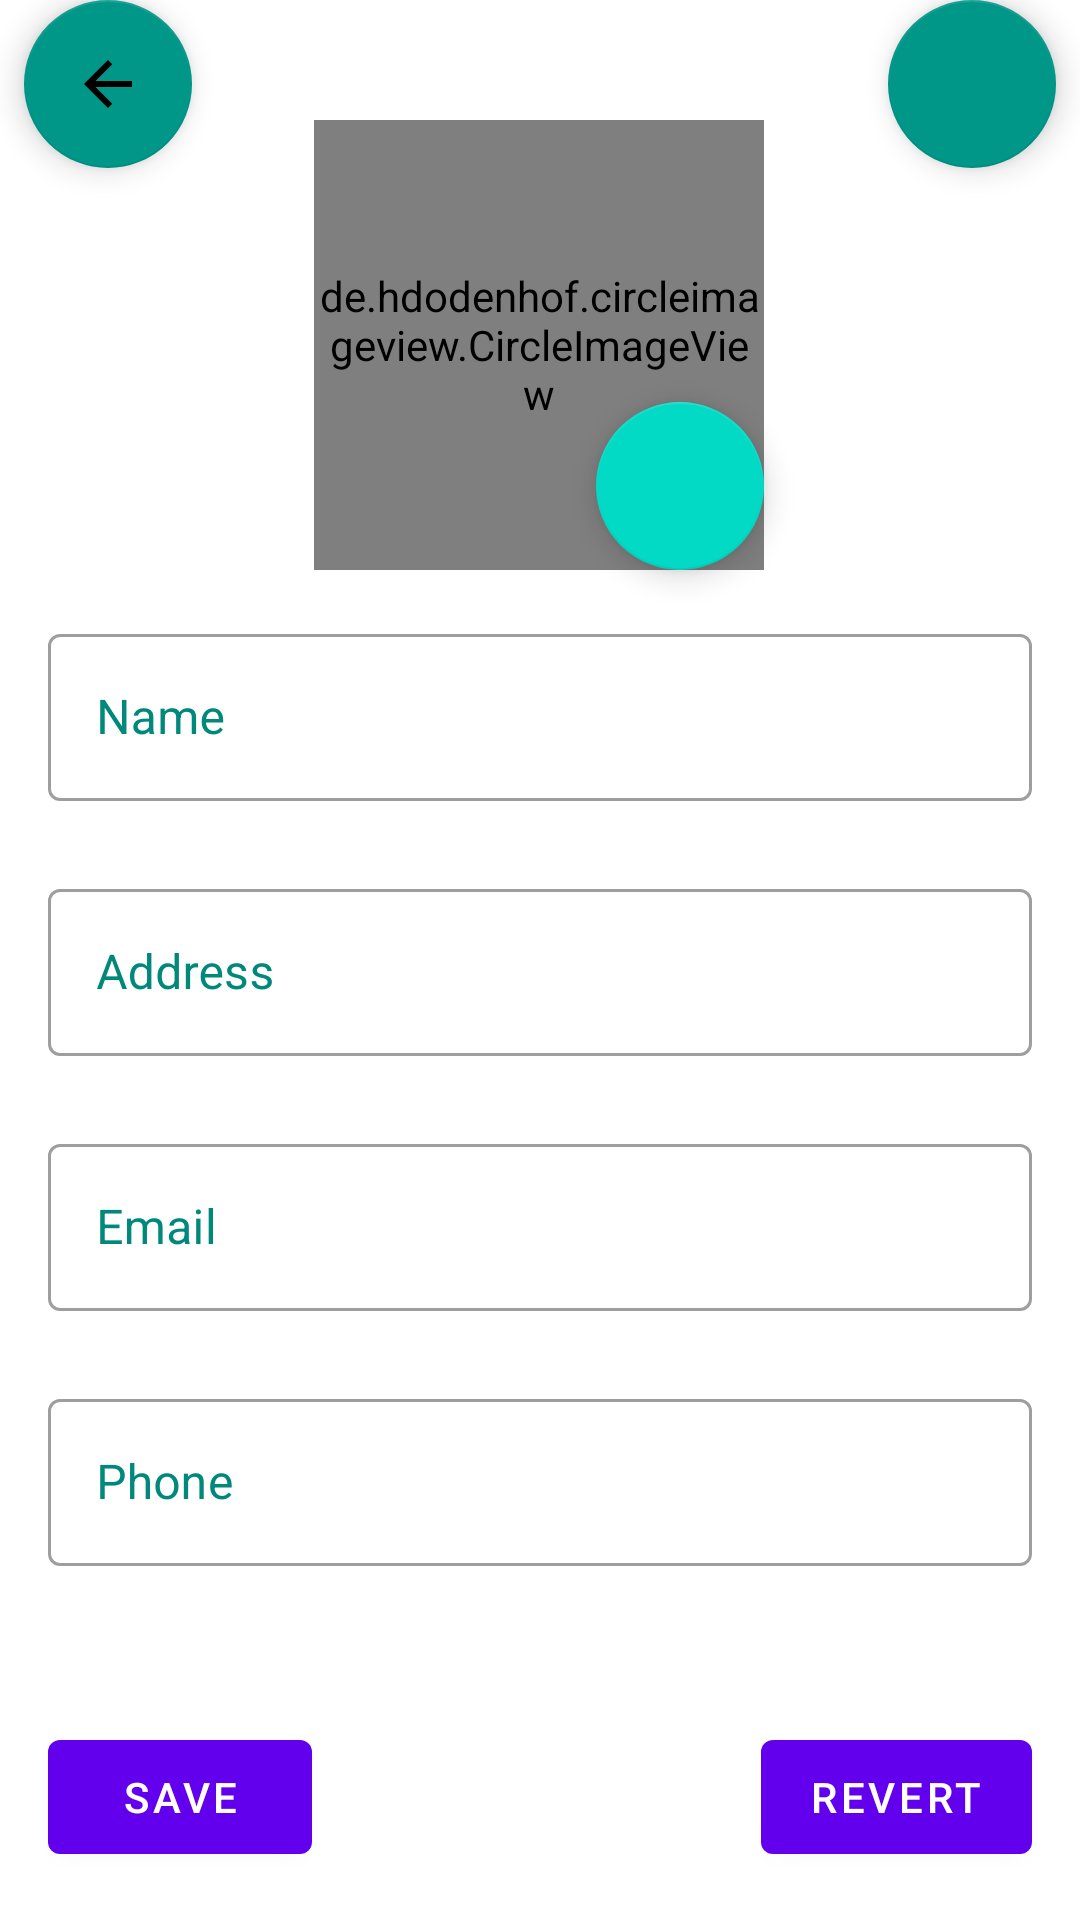

Reconstruct the res/layout file that produces this screen, plus the resources it refers to.
<!-- AndroidManifest.xml: application theme Theme.MyStore -->
<!-- res/layout/fragment_user_account.xml -->
<androidx.constraintlayout.widget.ConstraintLayout xmlns:android="http://schemas.android.com/apk/res/android"
    xmlns:app="http://schemas.android.com/apk/res-auto"
    xmlns:tools="http://schemas.android.com/tools"
    android:layout_width="match_parent"
    android:layout_height="match_parent"
    tools:context="fragments.SETTINGS.UserAccountFragment">

    <com.google.android.material.floatingactionbutton.FloatingActionButton
        android:id="@+id/back_setting_fab"
        android:layout_width="wrap_content"
        android:layout_height="56dp"
        android:layout_marginStart="8dp"
        android:clickable="true"
        android:contentDescription="@string/back"
        android:focusable="true"
        android:src="@drawable/ic_arrow_back"
        app:backgroundTint="#009688"
        app:layout_constraintStart_toStartOf="parent"
        app:layout_constraintTop_toTopOf="parent" />

    <com.google.android.material.floatingactionbutton.FloatingActionButton
        android:id="@+id/edit_fab"
        android:layout_width="wrap_content"
        android:layout_height="56dp"
        android:layout_marginEnd="8dp"
        android:clickable="true"
        android:contentDescription="@string/back"
        android:focusable="true"
        android:src="@drawable/ic_edit"
        app:backgroundTint="#009688"
        app:layout_constraintEnd_toEndOf="parent"
        app:layout_constraintTop_toTopOf="parent" />

    <de.hdodenhof.circleimageview.CircleImageView
        android:id="@+id/user_account_profile_image"
        android:layout_width="150dp"
        android:layout_height="150dp"
        android:layout_marginTop="40dp"
        android:src="@drawable/ic_person"
        app:civ_border_color="#00BFA5"
        app:civ_border_width="2dp"
        app:layout_constraintEnd_toEndOf="parent"
        app:layout_constraintHorizontal_bias="0.498"
        app:layout_constraintStart_toStartOf="parent"
        app:layout_constraintTop_toTopOf="parent" />

    <com.google.android.material.floatingactionbutton.FloatingActionButton
        android:id="@+id/change_image_button"
        android:layout_width="wrap_content"
        android:layout_height="wrap_content"
        android:clickable="true"
        android:src="@drawable/ic_edit"
        app:layout_constraintBottom_toBottomOf="@+id/user_account_profile_image"
        app:layout_constraintEnd_toEndOf="@+id/user_account_profile_image" />


    <com.google.android.material.textfield.TextInputLayout
        android:id="@+id/ed_fullName"
        style="@style/Widget.MaterialComponents.TextInputLayout.OutlinedBox"
        android:layout_width="match_parent"
        android:layout_height="wrap_content"
        android:layout_marginStart="16dp"
        android:layout_marginTop="16dp"
        android:layout_marginEnd="16dp"
        android:hint="@string/header_name"
        android:textColorHint="#00897B"
        app:layout_constraintEnd_toEndOf="parent"
        app:layout_constraintHorizontal_bias="1.0"
        app:layout_constraintStart_toStartOf="parent"
        app:layout_constraintTop_toBottomOf="@+id/user_account_profile_image">

        <com.google.android.material.textfield.TextInputEditText
            android:id="@+id/user_account_FullName"
            android:layout_width="match_parent"
            android:layout_height="wrap_content"
            android:inputType="none"
            android:textColor="#DD2C00" />

    </com.google.android.material.textfield.TextInputLayout>


    <com.google.android.material.textfield.TextInputLayout
        android:id="@+id/ed_address"
        style="@style/Widget.MaterialComponents.TextInputLayout.OutlinedBox"
        android:layout_width="match_parent"
        android:layout_height="wrap_content"
        android:layout_marginStart="16dp"
        android:layout_marginTop="24dp"
        android:layout_marginEnd="16dp"
        android:hint="@string/header_address"
        android:textColorHint="#00897B"
        app:layout_constraintEnd_toEndOf="parent"
        app:layout_constraintHorizontal_bias="1.0"
        app:layout_constraintStart_toStartOf="parent"
        app:layout_constraintTop_toBottomOf="@id/ed_fullName">

        <com.google.android.material.textfield.TextInputEditText
            android:id="@+id/user_account_Address"
            android:layout_width="match_parent"
            android:layout_height="wrap_content"
            android:textColor="#DD2C00" />
    </com.google.android.material.textfield.TextInputLayout>

    <com.google.android.material.textfield.TextInputLayout
        android:id="@+id/ed_email"
        style="@style/Widget.MaterialComponents.TextInputLayout.OutlinedBox"
        android:layout_width="match_parent"
        android:layout_height="wrap_content"
        android:layout_marginStart="16dp"
        android:layout_marginTop="24dp"
        android:layout_marginEnd="16dp"
        android:hint="@string/header_email"
        android:textColorHint="#00897B"
        app:layout_constraintEnd_toEndOf="parent"
        app:layout_constraintHorizontal_bias="1.0"
        app:layout_constraintStart_toStartOf="parent"
        app:layout_constraintTop_toBottomOf="@id/ed_address">

        <com.google.android.material.textfield.TextInputEditText
            android:id="@+id/user_account_Email"
            android:layout_width="match_parent"
            android:layout_height="wrap_content"
            android:textColor="#DD2C00" />
    </com.google.android.material.textfield.TextInputLayout>

    <com.google.android.material.textfield.TextInputLayout
        android:id="@+id/ed_phonenum"
        style="@style/Widget.MaterialComponents.TextInputLayout.OutlinedBox"
        android:layout_width="match_parent"
        android:layout_height="wrap_content"
        android:layout_marginStart="16dp"
        android:layout_marginTop="24dp"
        android:layout_marginEnd="16dp"
        android:hint="@string/header_phone"
        android:textColorHint="#00897B"
        app:layout_constraintEnd_toEndOf="parent"
        app:layout_constraintHorizontal_bias="1.0"
        app:layout_constraintStart_toStartOf="parent"
        app:layout_constraintTop_toBottomOf="@id/ed_email">

        <com.google.android.material.textfield.TextInputEditText
            android:id="@+id/user_account_PhoneNumber"
            android:layout_width="match_parent"
            android:layout_height="wrap_content"
            android:inputType="phone"
            android:textColor="#DD2C00" />
    </com.google.android.material.textfield.TextInputLayout>

    <com.google.android.material.button.MaterialButton
        android:id="@+id/account_save_update"
        android:layout_width="wrap_content"
        android:layout_height="50dp"
        android:layout_marginStart="16dp"
        android:layout_marginBottom="16dp"
        android:text="@string/save"
        app:layout_constraintBottom_toBottomOf="parent"
        app:layout_constraintStart_toStartOf="parent" />

    <com.google.android.material.button.MaterialButton
        android:id="@+id/account_revert_changes"
        android:layout_width="wrap_content"
        android:layout_height="50dp"
        android:layout_marginEnd="16dp"
        android:layout_marginBottom="16dp"
        android:text="@string/revert"
        app:layout_constraintBottom_toBottomOf="parent"
        app:layout_constraintEnd_toEndOf="parent" />


</androidx.constraintlayout.widget.ConstraintLayout>
<!-- resources referenced by this layout -->
<resources>
  <!-- drawable ic_arrow_back (drawable) -->
  <vector android:height="24dp" android:tint="#146C7A"
      android:viewportHeight="24" android:viewportWidth="24"
      android:width="24dp" xmlns:android="http://schemas.android.com/apk/res/android">
      <path android:fillColor="@android:color/white" android:pathData="M20,11H7.83l5.59,-5.59L12,4l-8,8 8,8 1.41,-1.41L7.83,13H20v-2z"/>
  </vector>
  <string name="back">Back</string>
  <string name="header_address">Address</string>
  <string name="header_email">Email</string>
  <string name="header_name">Name</string>
  <string name="header_phone">Phone</string>
  <string name="revert">Revert</string>
  <string name="save">Save</string>
  <style name="Theme.MyStore" parent="Theme.MaterialComponents.Light.NoActionBar">
          
          <item name="colorPrimary">@color/purple_500</item>
          <item name="colorPrimaryVariant">@color/purple_700</item>
          <item name="colorOnPrimary">@color/white</item>
          
          <item name="colorSecondary">@color/teal_200</item>
          <item name="colorSecondaryVariant">@color/teal_700</item>
          <item name="colorOnSecondary">@color/black</item>
          
          <item name="android:statusBarColor" tools:targetApi="l">?attr/colorPrimaryVariant</item>
          
      </style>
  <!-- not gathered from this repository: default colours our renderer supplied (Android Studio template values) -->
  <color name="purple_500">#FF6200EE</color>
  <color name="purple_700">#FF3700B3</color>
  <color name="teal_200">#FF03DAC5</color>
  <color name="teal_700">#FF018786</color>
  <color name="black">#FF000000</color>
  <color name="white">#FFFFFFFF</color>
</resources>
